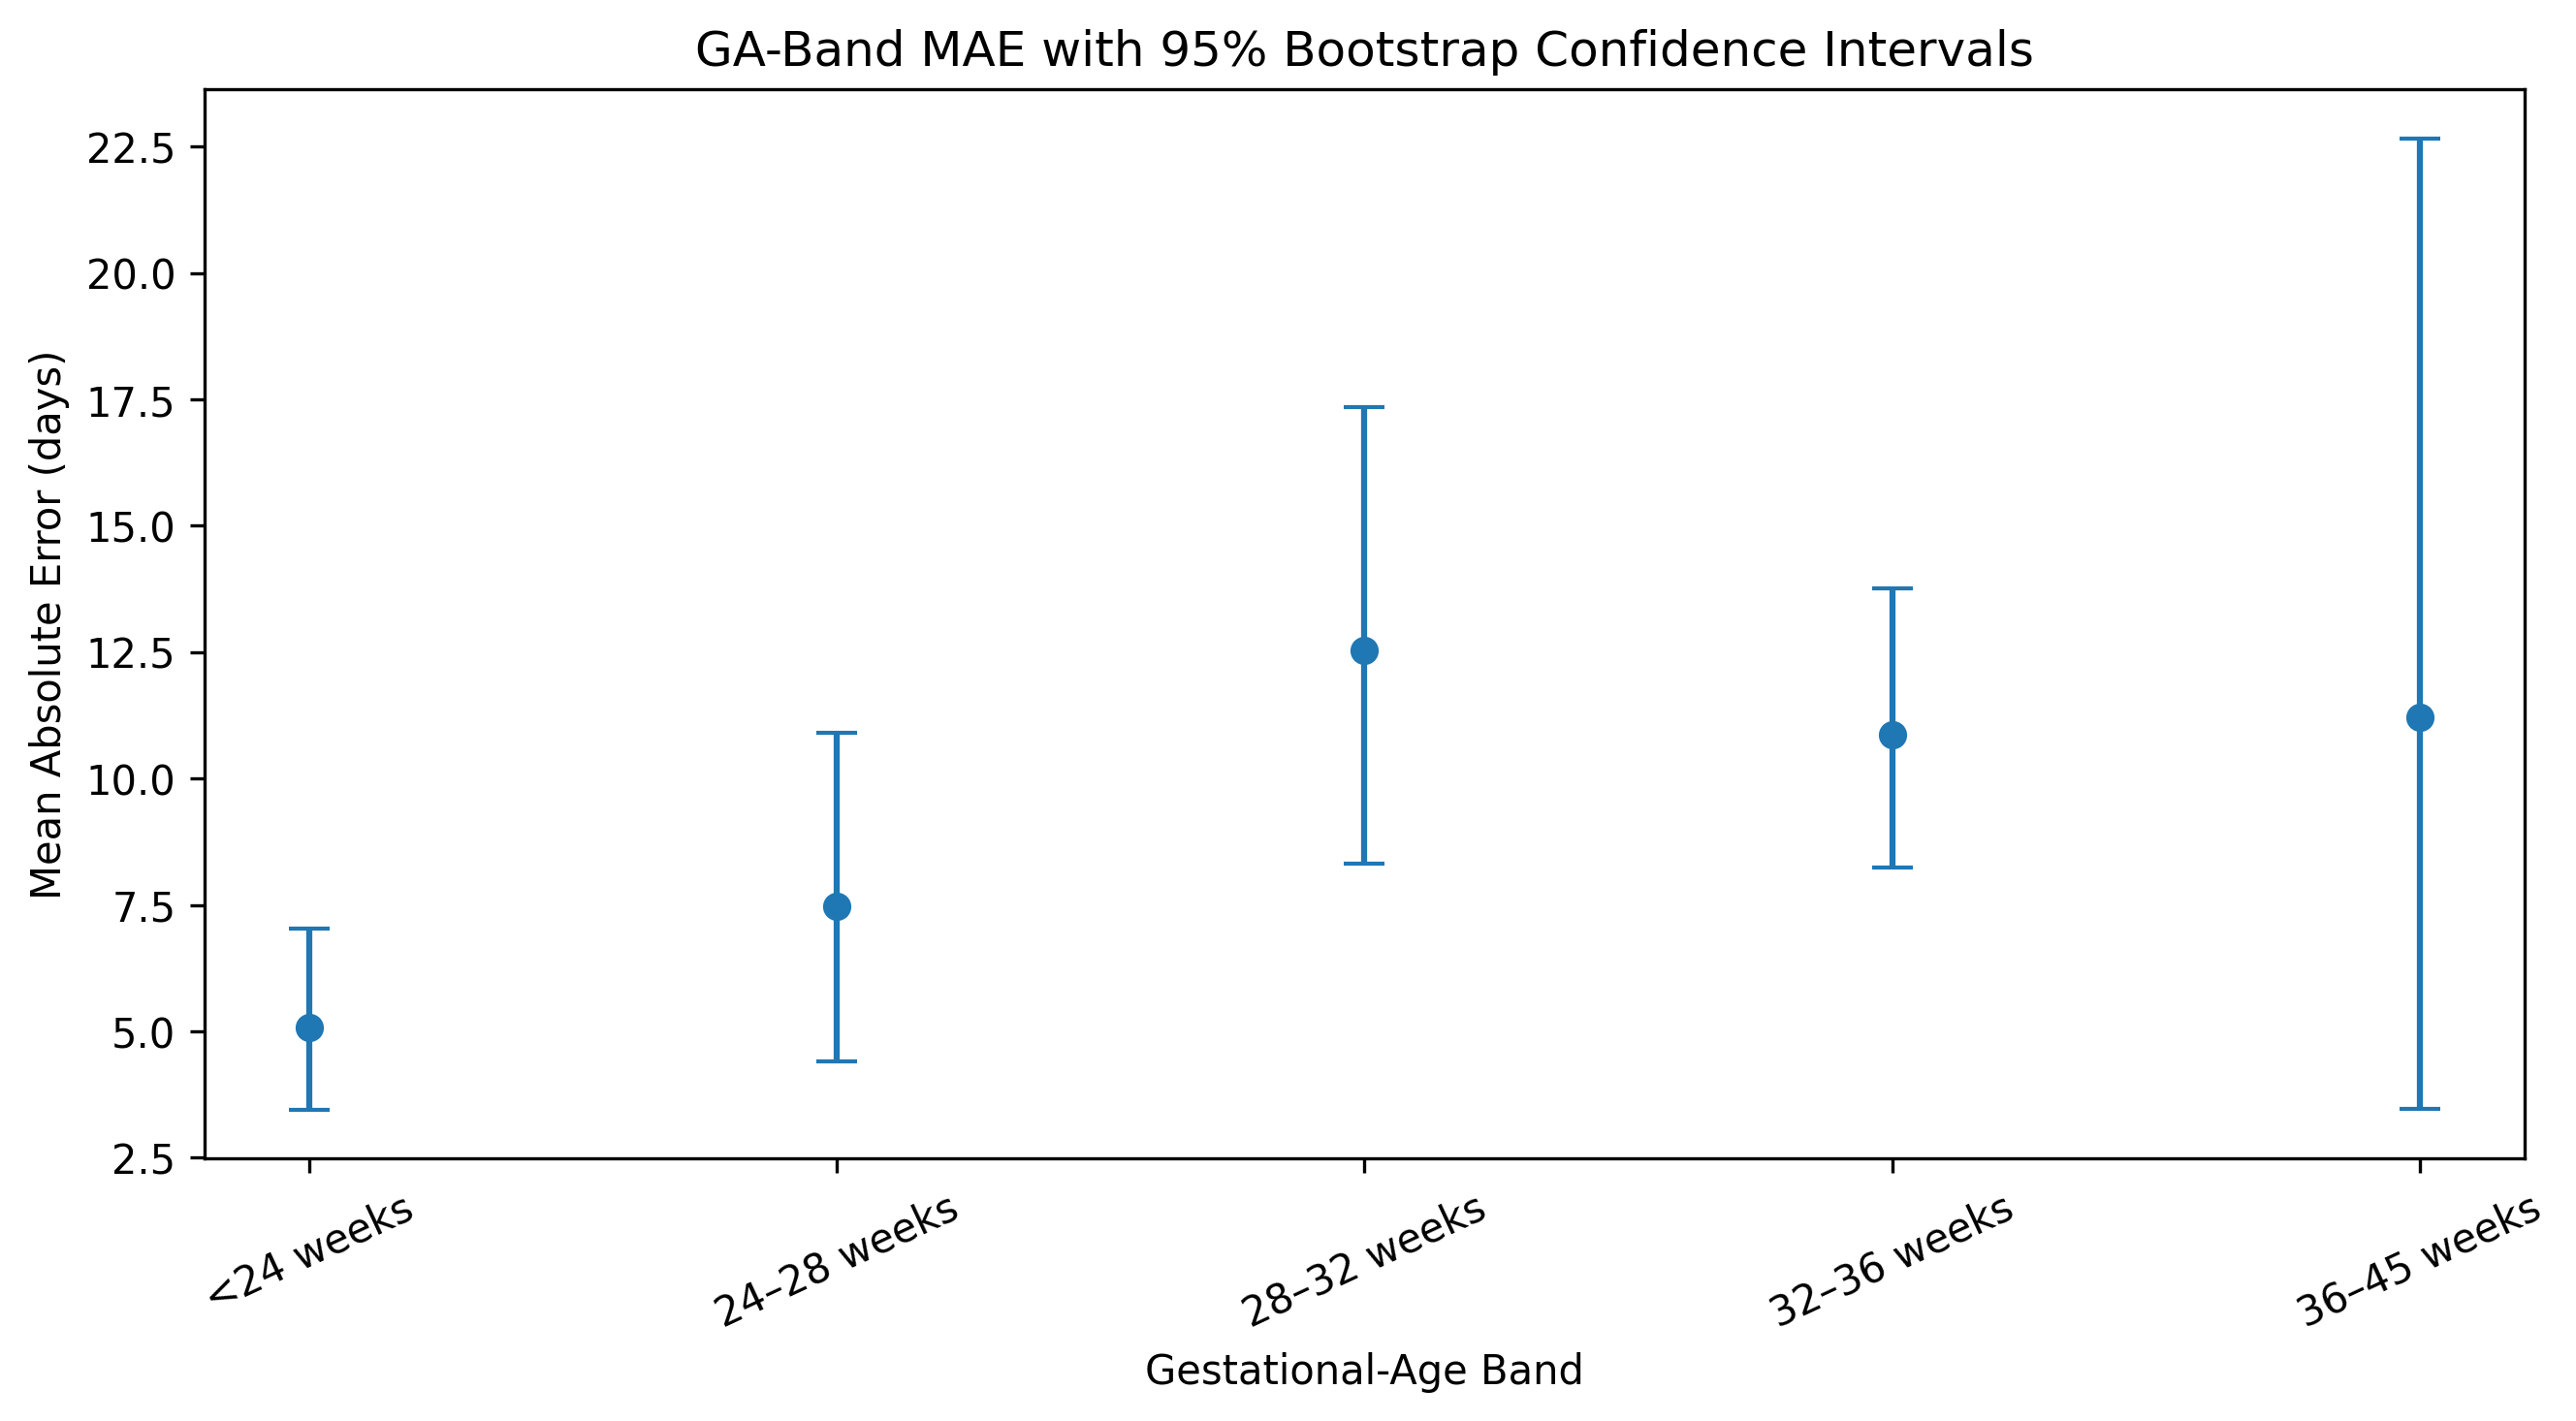

Data behind this chart, as committed beside it:
GA_band, Sample_Size, MAE_days, CI_lower, CI_upper
<24 weeks, 27, 5.084, 3.442, 7.024
24–28 weeks, 14, 7.476, 4.402, 10.91
28–32 weeks, 20, 12.54, 8.308, 17.34
32–36 weeks, 38, 10.87, 8.239, 13.76
36–45 weeks, 8, 11.21, 3.471, 22.66
